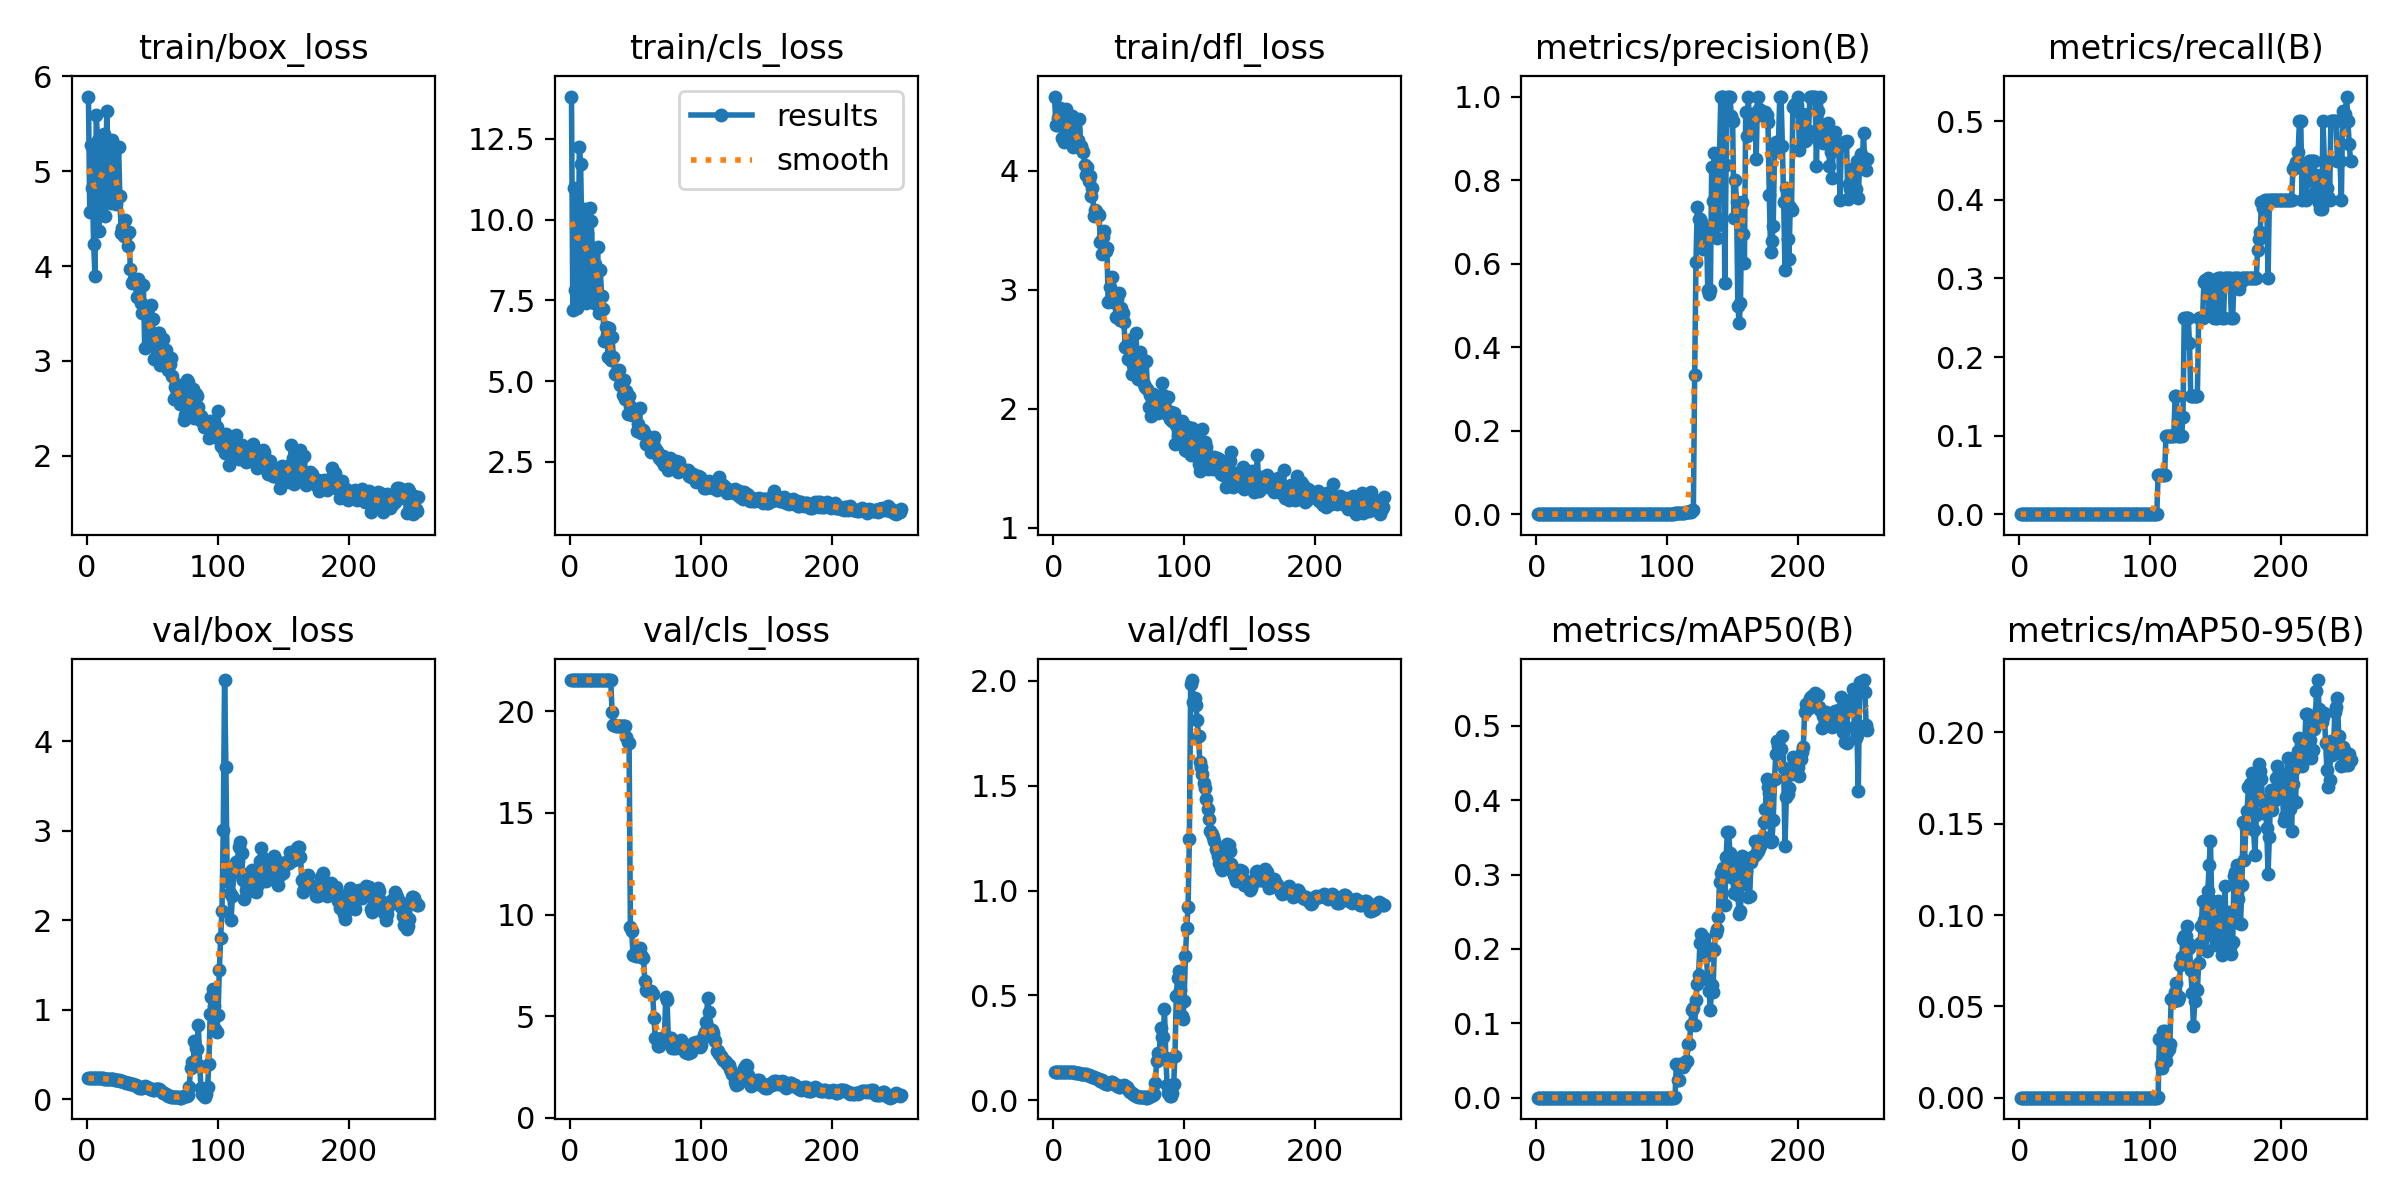

Source data for this figure (header and first rows):
epoch, time, train/box_loss, train/cls_loss, train/dfl_loss, metrics/precision(B), metrics/recall(B), metrics/mAP50(B), metrics/mAP50-95(B), val/box_loss, val/cls_loss, val/dfl_loss, lr/pg0, lr/pg1, lr/pg2
1, 9.361, 5.788, 13.81, 4.622, 0, 0, 0, 0, 0.2352, 21.55, 0.1357, 0, 0, 0
2, 13, 4.573, 7.207, 4.387, 0, 0, 0, 0, 0.2352, 21.55, 0.1357, 1.9934e-05, 1.9934e-05, 1.9934e-05
3, 16.49, 5.281, 10.97, 4.38, 0, 0, 0, 0, 0.2356, 21.55, 0.136, 3.9736e-05, 3.9736e-05, 3.9736e-05
4, 19.81, 4.821, 7.818, 4.444, 0, 0, 0, 0, 0.2356, 21.55, 0.136, 5.9406e-05, 5.9406e-05, 5.9406e-05
5, 23.24, 4.236, 7.263, 4.528, 0, 0, 0, 0, 0.2356, 21.55, 0.1361, 7.8944e-05, 7.8944e-05, 7.8944e-05
6, 26.7, 3.893, 7.586, 4.417, 0, 0, 0, 0, 0.2356, 21.55, 0.1361, 9.835e-05, 9.835e-05, 9.835e-05
7, 30.12, 5.588, 12.25, 4.273, 0, 0, 0, 0, 0.2356, 21.55, 0.1361, 0.0001176, 0.0001176, 0.0001176
8, 33.86, 5.328, 11.72, 4.239, 0, 0, 0, 0, 0.2356, 21.55, 0.1362, 0.0001368, 0.0001368, 0.0001368
9, 37.4, 4.365, 9.138, 4.352, 0, 0, 0, 0, 0.2356, 21.55, 0.1362, 0.0001558, 0.0001558, 0.0001558
10, 40.91, 5.245, 7.865, 4.516, 0, 0, 0, 0, 0.2356, 21.55, 0.1362, 0.0001747, 0.0001747, 0.0001747
11, 44.43, 4.939, 10.33, 4.327, 0, 0, 0, 0, 0.2356, 21.55, 0.1363, 0.0001934, 0.0001934, 0.0001934
12, 48.01, 4.668, 7.408, 4.456, 0, 0, 0, 0, 0.2356, 21.55, 0.1363, 0.000212, 0.000212, 0.000212
13, 51.74, 5.391, 9.593, 4.378, 0, 0, 0, 0, 0.2302, 21.55, 0.1332, 0.0002305, 0.0002305, 0.0002305
14, 55.26, 4.529, 7.495, 4.458, 0, 0, 0, 0, 0.2298, 21.55, 0.133, 0.0002488, 0.0002488, 0.0002488
15, 58.77, 5.639, 10.35, 4.199, 0, 0, 0, 0, 0.2298, 21.55, 0.1331, 0.0002671, 0.0002671, 0.0002671
16, 62.29, 5.178, 9.95, 4.284, 0, 0, 0, 0, 0.2294, 21.55, 0.133, 0.0002852, 0.0002852, 0.0002852
17, 65.7, 4.852, 9.065, 4.342, 0, 0, 0, 0, 0.2242, 21.55, 0.1299, 0.0003031, 0.0003031, 0.0003031
18, 69.17, 4.666, 7.424, 4.232, 0, 0, 0, 0, 0.223, 21.55, 0.1293, 0.0003209, 0.0003209, 0.0003209
19, 72.63, 5.33, 8.621, 4.257, 0, 0, 0, 0, 0.223, 21.55, 0.1294, 0.0003386, 0.0003386, 0.0003386
20, 76.05, 5.109, 8.429, 4.434, 0, 0, 0, 0, 0.2226, 21.55, 0.1292, 0.0003562, 0.0003562, 0.0003562
21, 79.5, 5.234, 9.157, 4.203, 0, 0, 0, 0, 0.2177, 21.55, 0.1265, 0.0003736, 0.0003736, 0.0003736
22, 82.99, 4.655, 7.1, 4.175, 0, 0, 0, 0, 0.2166, 21.55, 0.1259, 0.0003909, 0.0003909, 0.0003909
23, 86.4, 4.735, 8.44, 4.156, 0, 0, 0, 0, 0.2138, 21.55, 0.1244, 0.0004081, 0.0004081, 0.0004081
24, 89.87, 5.256, 7.639, 4.048, 0, 0, 0, 0, 0.2126, 21.55, 0.1237, 0.0004251, 0.0004251, 0.0004251
25, 93.32, 4.739, 7.247, 3.961, 0, 0, 0, 0, 0.2112, 21.55, 0.1231, 0.000442, 0.000442, 0.000442
26, 96.75, 4.353, 6.25, 4.033, 0, 0, 0, 0, 0.2048, 21.53, 0.1195, 0.0004588, 0.0004588, 0.0004588
27, 100.2, 4.4, 6.669, 3.911, 0, 0, 0, 0, 0.2032, 21.53, 0.1187, 0.0004754, 0.0004754, 0.0004754
28, 104, 4.319, 6.421, 3.957, 0, 0, 0, 0, 0.1951, 21.53, 0.1141, 0.0004919, 0.0004919, 0.0004919
29, 107.5, 4.487, 5.755, 3.783, 0, 0, 0, 0, 0.1944, 21.53, 0.1139, 0.0005083, 0.0005083, 0.0005083
30, 111, 4.327, 6.659, 3.853, 0, 0, 0, 0, 0.1874, 21.53, 0.1099, 0.0005245, 0.0005245, 0.0005245
31, 114.5, 4.215, 5.653, 3.618, 0, 0, 0, 0, 0.1859, 21.53, 0.1093, 0.0005406, 0.0005406, 0.0005406
32, 117.9, 4.355, 6.354, 3.672, 0, 0, 0, 0, 0.1797, 19.97, 0.1058, 0.0005566, 0.0005566, 0.0005566
33, 121.4, 3.965, 5.762, 3.661, 0, 0, 0, 0, 0.1763, 19.34, 0.104, 0.0005724, 0.0005724, 0.0005724
34, 124.9, 3.818, 5.226, 3.639, 0, 0, 0, 0, 0.1715, 19.31, 0.1014, 0.0005881, 0.0005881, 0.0005881
35, 128.4, 3.846, 5.247, 3.629, 0, 0, 0, 0, 0.1676, 19.28, 0.09921, 0.0006037, 0.0006037, 0.0006037
36, 131.8, 3.832, 5.277, 3.396, 0, 0, 0, 0, 0.1587, 19.27, 0.09418, 0.0006191, 0.0006191, 0.0006191
37, 135.3, 3.852, 5.349, 3.303, 0, 0, 0, 0, 0.1586, 19.27, 0.09423, 0.0006345, 0.0006345, 0.0006345
38, 138.8, 3.675, 4.886, 3.444, 0, 0, 0, 0, 0.1489, 19.27, 0.0887, 0.0006496, 0.0006496, 0.0006496
39, 142.2, 3.867, 4.971, 3.496, 0, 0, 0, 0, 0.1354, 19.27, 0.08098, 0.0006647, 0.0006647, 0.0006647
40, 145.7, 3.778, 4.585, 3.328, 0, 0, 0, 0, 0.128, 19.27, 0.07677, 0.0006796, 0.0006796, 0.0006796
41, 149.2, 3.616, 5.037, 3.353, 0, 0, 0, 0, 0.1287, 19.27, 0.07722, 0.0006944, 0.0006944, 0.0006944
42, 152.6, 3.509, 4.463, 2.896, 0, 0, 0, 0, 0.129, 19.27, 0.07727, 0.0007091, 0.0007091, 0.0007091
43, 156.1, 3.795, 4.683, 3.021, 0, 0, 0, 0, 0.1396, 18.73, 0.08341, 0.0007236, 0.0007236, 0.0007236
44, 159.5, 3.136, 3.971, 2.93, 0, 0, 0, 0, 0.1446, 18.52, 0.08612, 0.000738, 0.000738, 0.000738
45, 162.9, 3.544, 4.539, 3.108, 0, 0, 0, 0, 0.1429, 18.45, 0.08507, 0.0007522, 0.0007522, 0.0007522
46, 166.4, 3.544, 4.235, 2.896, 0, 0, 0, 0, 0.1388, 9.391, 0.08271, 0.0007663, 0.0007663, 0.0007663
47, 169.9, 3.318, 3.942, 2.917, 0, 0, 0, 0, 0.1284, 9.164, 0.07674, 0.0007803, 0.0007803, 0.0007803
48, 173.4, 3.21, 3.976, 2.769, 0, 0, 0, 0, 0.1204, 8.008, 0.07214, 0.0007942, 0.0007942, 0.0007942
49, 176.8, 3.591, 4.099, 2.924, 0, 0, 0, 0, 0.1134, 7.984, 0.06807, 0.0008079, 0.0008079, 0.0008079
50, 180.2, 3.438, 4.096, 2.967, 0, 0, 0, 0, 0.1077, 7.965, 0.06469, 0.0008215, 0.0008215, 0.0008215
51, 183.7, 3.018, 3.467, 2.745, 0, 0, 0, 0, 0.1059, 7.977, 0.06352, 0.000835, 0.000835, 0.000835
52, 187.2, 3.243, 3.668, 2.843, 0, 0, 0, 0, 0.1114, 7.984, 0.06661, 0.0008483, 0.0008483, 0.0008483
53, 190.6, 3.107, 4.158, 2.802, 0, 0, 0, 0, 0.1145, 8.375, 0.06824, 0.0008615, 0.0008615, 0.0008615
54, 194.1, 3.295, 3.392, 2.724, 0, 0, 0, 0, 0.1189, 7.988, 0.07059, 0.0008746, 0.0008746, 0.0008746
55, 197.6, 3.295, 3.5, 2.519, 0, 0, 0, 0, 0.1176, 7.91, 0.06964, 0.0008875, 0.0008875, 0.0008875
56, 201, 2.959, 3.487, 2.538, 0, 0, 0, 0, 0.1092, 7.883, 0.06479, 0.0009003, 0.0009003, 0.0009003
57, 204.5, 3, 3.362, 2.42, 0, 0, 0, 0, 0.08729, 6.734, 0.05221, 0.000913, 0.000913, 0.000913
58, 208, 3.236, 3.063, 2.578, 0, 0, 0, 0, 0.07456, 6.266, 0.04485, 0.0009256, 0.0009256, 0.0009256
59, 211.5, 2.955, 3.089, 2.52, 0, 0, 0, 0, 0.06755, 6.25, 0.04064, 0.000938, 0.000938, 0.000938
60, 215, 3.115, 3.079, 2.294, 0, 0, 0, 0, 0.0612, 6.234, 0.0369, 0.0009503, 0.0009503, 0.0009503
... 193 more rows
